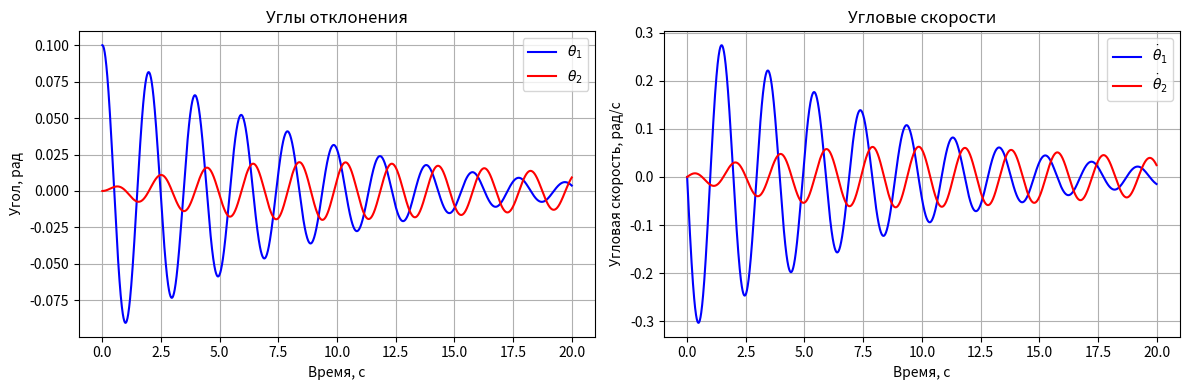

This figure's Python source:
import numpy as np
import matplotlib.pyplot as plt
from scipy.integrate import solve_ivp

m = 0.5      # масса маятника, кг
L = 1.0      # длина подвеса, м
k = 2.0      # жесткость пружины, Н/м
L1 = 0.3     # расстояние от точки подвеса до места крепления пружины, м
beta = 0.1   # коэффициент затухания (сила сопротивления = 2*m*beta * скорость), с^-1
g = 9.8      # ускорение свободного падения, м/с^2

# Начальные условия
theta1_0 = 0.1    # рад
theta2_0 = 0.0    # рад
omega1_0 = 0.0    # рад/с
omega2_0 = 0.0    # рад/с

# Временной интервал
t_start = 0.0
t_end = 20.0
t_eval = np.linspace(t_start, t_end, 2000)

# Система ОДУ
def coupled_pendulums(t, y):
    th1, om1, th2, om2 = y
    om1_dot = - (g/L) * th1 - (k * L1**2 / (m * L**2)) * (th1 - th2) - 2*beta * om1
    om2_dot = - (g/L) * th2 - (k * L1**2 / (m * L**2)) * (th2 - th1) - 2*beta * om2
    return [om1, om1_dot, om2, om2_dot]

# Численное решение
sol = solve_ivp(coupled_pendulums, (t_start, t_end), [theta1_0, omega1_0, theta2_0, omega2_0],
                t_eval=t_eval, method='RK45')

t = sol.t
theta1 = sol.y[0]
theta2 = sol.y[2]
omega1 = sol.y[1]
omega2 = sol.y[3]

# Без затухания (beta=0) нормальные частоты:
omega_sym = np.sqrt(g / L)
omega_asym = np.sqrt(g / L + 2 * k * L1**2 / (m * L**2))
print(f"Нормальная частота синфазной моды: {omega_sym:.3f} рад/с")
print(f"Нормальная частота противофазной моды: {omega_asym:.3f} рад/с")
print(f"Соответствующие периоды: {2*np.pi/omega_sym:.3f} с и {2*np.pi/omega_asym:.3f} с")

# Графики
plt.figure(figsize=(12, 4))

plt.subplot(1, 2, 1)
plt.plot(t, theta1, label=r'$\theta_1$', color='b')
plt.plot(t, theta2, label=r'$\theta_2$', color='r')
plt.xlabel('Время, с')
plt.ylabel('Угол, рад')
plt.title('Углы отклонения')
plt.legend()
plt.grid(True)

plt.subplot(1, 2, 2)
plt.plot(t, omega1, label=r'$\dot\theta_1$', color='b')
plt.plot(t, omega2, label=r'$\dot\theta_2$', color='r')
plt.xlabel('Время, с')
plt.ylabel('Угловая скорость, рад/с')
plt.title('Угловые скорости')
plt.legend()
plt.grid(True)

plt.tight_layout()
plt.show()
